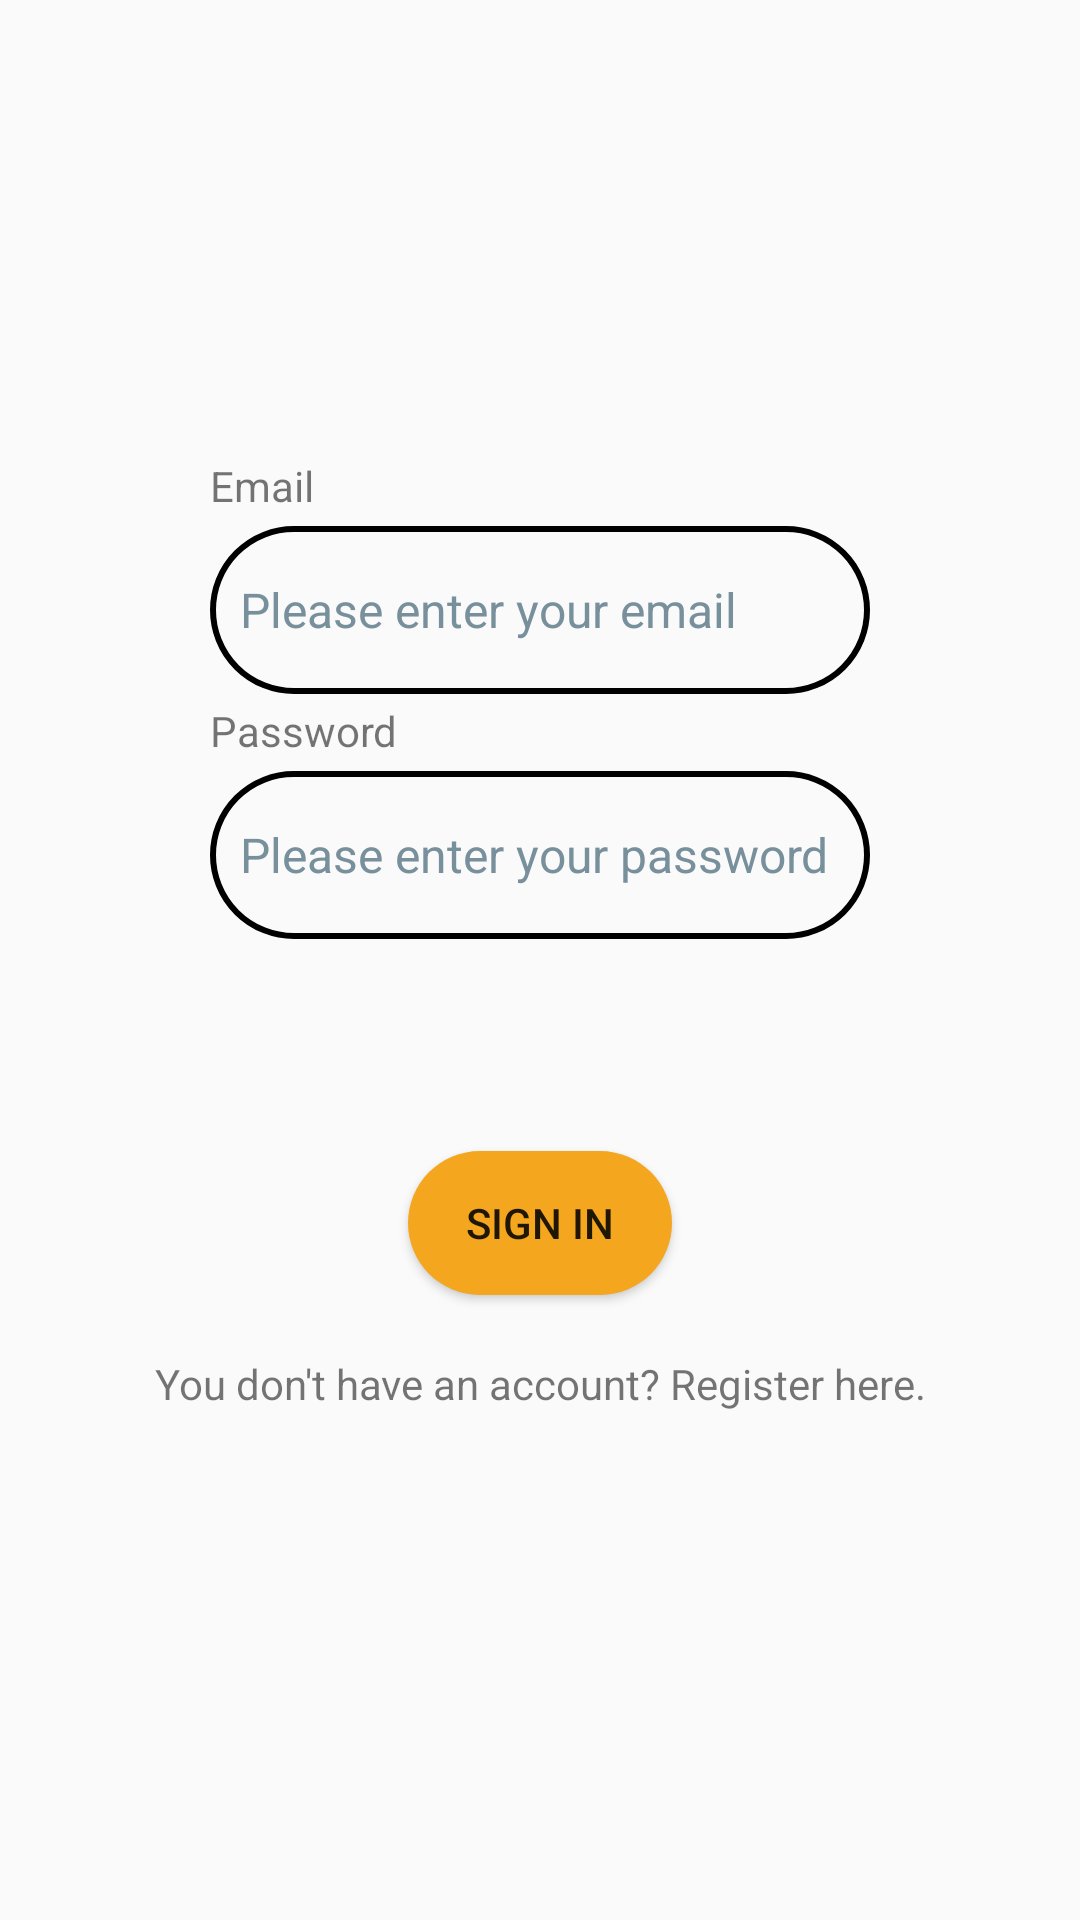

Produce the Android XML layout that renders to this screen, including the resource entries it uses.
<!-- AndroidManifest.xml: application theme Theme.SummerPractice2022TvTracker -->
<!-- res/layout/activity_login.xml -->
<?xml version="1.0" encoding="utf-8"?>
<androidx.constraintlayout.widget.ConstraintLayout xmlns:android="http://schemas.android.com/apk/res/android"
    xmlns:app="http://schemas.android.com/apk/res-auto"
    xmlns:tools="http://schemas.android.com/tools"
    android:layout_width="match_parent"
    android:layout_height="match_parent"
    tools:context=".presentation.login.LoginActivity">

    <TextView
        android:layout_width="wrap_content"
        android:layout_height="wrap_content"
        android:layout_marginBottom="4dp"
        android:text="@string/email"
        app:layout_constraintBottom_toTopOf="@+id/emailField"
        app:layout_constraintStart_toStartOf="@+id/emailField" />

    <EditText
        android:id="@+id/emailField"
        android:layout_height="56dp"
        android:layout_marginHorizontal="70dp"
        android:autofillHints="emailAddress"
        android:background="@drawable/input_bg"
        android:hint="@string/email_hint"
        android:inputType="textEmailAddress"
        android:paddingLeft="10dp"
        android:textColorHint="#78909C"
        android:textSize="16sp"
        app:layout_constraintBottom_toBottomOf="parent"
        app:layout_constraintEnd_toEndOf="parent"
        app:layout_constraintStart_toStartOf="parent"
        app:layout_constraintTop_toTopOf="parent"
        app:layout_constraintVertical_bias="0.30"
        android:layout_width="0dp"/>

    <TextView
        android:layout_width="wrap_content"
        android:layout_height="wrap_content"
        android:layout_marginBottom="4dp"
        android:text="@string/password"
        app:layout_constraintBottom_toTopOf="@id/passwordField"
        app:layout_constraintStart_toStartOf="@id/passwordField" />

    <EditText
        android:id="@+id/passwordField"
        android:layout_width="0dp"
        android:layout_marginHorizontal="70dp"
        android:layout_height="56dp"
        android:autofillHints="password"
        android:background="@drawable/input_bg"
        android:ems="10"
        android:hint="@string/password_hint"
        android:inputType="textPassword"
        android:paddingLeft="10dp"
        android:textColorHint="#78909C"
        android:textSize="16sp"
        app:layout_constraintBottom_toBottomOf="parent"
        app:layout_constraintEnd_toEndOf="parent"
        app:layout_constraintStart_toStartOf="parent"
        app:layout_constraintTop_toTopOf="@id/emailField"
        app:layout_constraintVertical_bias="0.2" />

    <Button
        android:id="@+id/loginButton"
        android:layout_width="wrap_content"
        android:layout_height="wrap_content"
        android:background="@drawable/btn_bg"
        android:text="@string/sign_in"
        app:layout_constraintBottom_toBottomOf="parent"
        app:layout_constraintEnd_toEndOf="parent"
        app:layout_constraintStart_toStartOf="parent"
        app:layout_constraintTop_toTopOf="@id/emailField" />

    <TextView
        android:id="@+id/linkToRegistration"
        android:layout_width="300dp"
        android:layout_height="50dp"
        android:clickable="true"
        android:focusable="true"
        android:text="@string/login_text"
        android:textAlignment="center"
        app:layout_constraintBottom_toBottomOf="parent"
        app:layout_constraintEnd_toEndOf="parent"
        app:layout_constraintStart_toStartOf="parent"
        app:layout_constraintTop_toBottomOf="@id/passwordField"
        />

</androidx.constraintlayout.widget.ConstraintLayout>
<!-- resources referenced by this layout -->
<resources>
  <!-- drawable btn_bg (drawable) -->
  <?xml version="1.0" encoding="utf-8"?>
  <shape xmlns:android="http://schemas.android.com/apk/res/android">
      <solid android:color="@color/app_orange" />
      <corners android:radius="70dp" />
  </shape>
  <!-- drawable input_bg (drawable) -->
  <?xml version="1.0" encoding="utf-8"?>
  <shape xmlns:android="http://schemas.android.com/apk/res/android">
  <stroke android:color="@color/black" android:width="2dp"></stroke>
      <corners android:radius="70dp"></corners>
  </shape>
  <string name="email">Email</string>
  <string name="email_hint">Please enter your email</string>
  <string name="login_text">You don\'t have an account? Register here.</string>
  <string name="password">Password</string>
  <string name="password_hint">Please enter your password</string>
  <string name="sign_in">Sign in</string>
  <style name="Theme.SummerPractice2022TvTracker" parent="Theme.AppCompat.Light.NoActionBar">
          
          <item name="colorPrimary">@color/purple_500</item>
          <item name="colorPrimaryVariant">@color/purple_700</item>
          <item name="colorOnPrimary">@color/white</item>
          
          <item name="colorSecondary">@color/teal_200</item>
          <item name="colorSecondaryVariant">@color/teal_700</item>
          <item name="colorOnSecondary">@color/black</item>
          
          <item name="android:statusBarColor" tools:targetApi="l">?attr/colorPrimaryVariant</item>
          
      </style>
  <color name="app_orange">#F4A61F</color>
  <color name="black">#FF000000</color>
  <color name="purple_500">#FF6200EE</color>
  <color name="purple_700">#FF3700B3</color>
  <color name="white">#FFFFFFFF</color>
  <color name="teal_200">#FF03DAC5</color>
  <color name="teal_700">#FF018786</color>
</resources>
